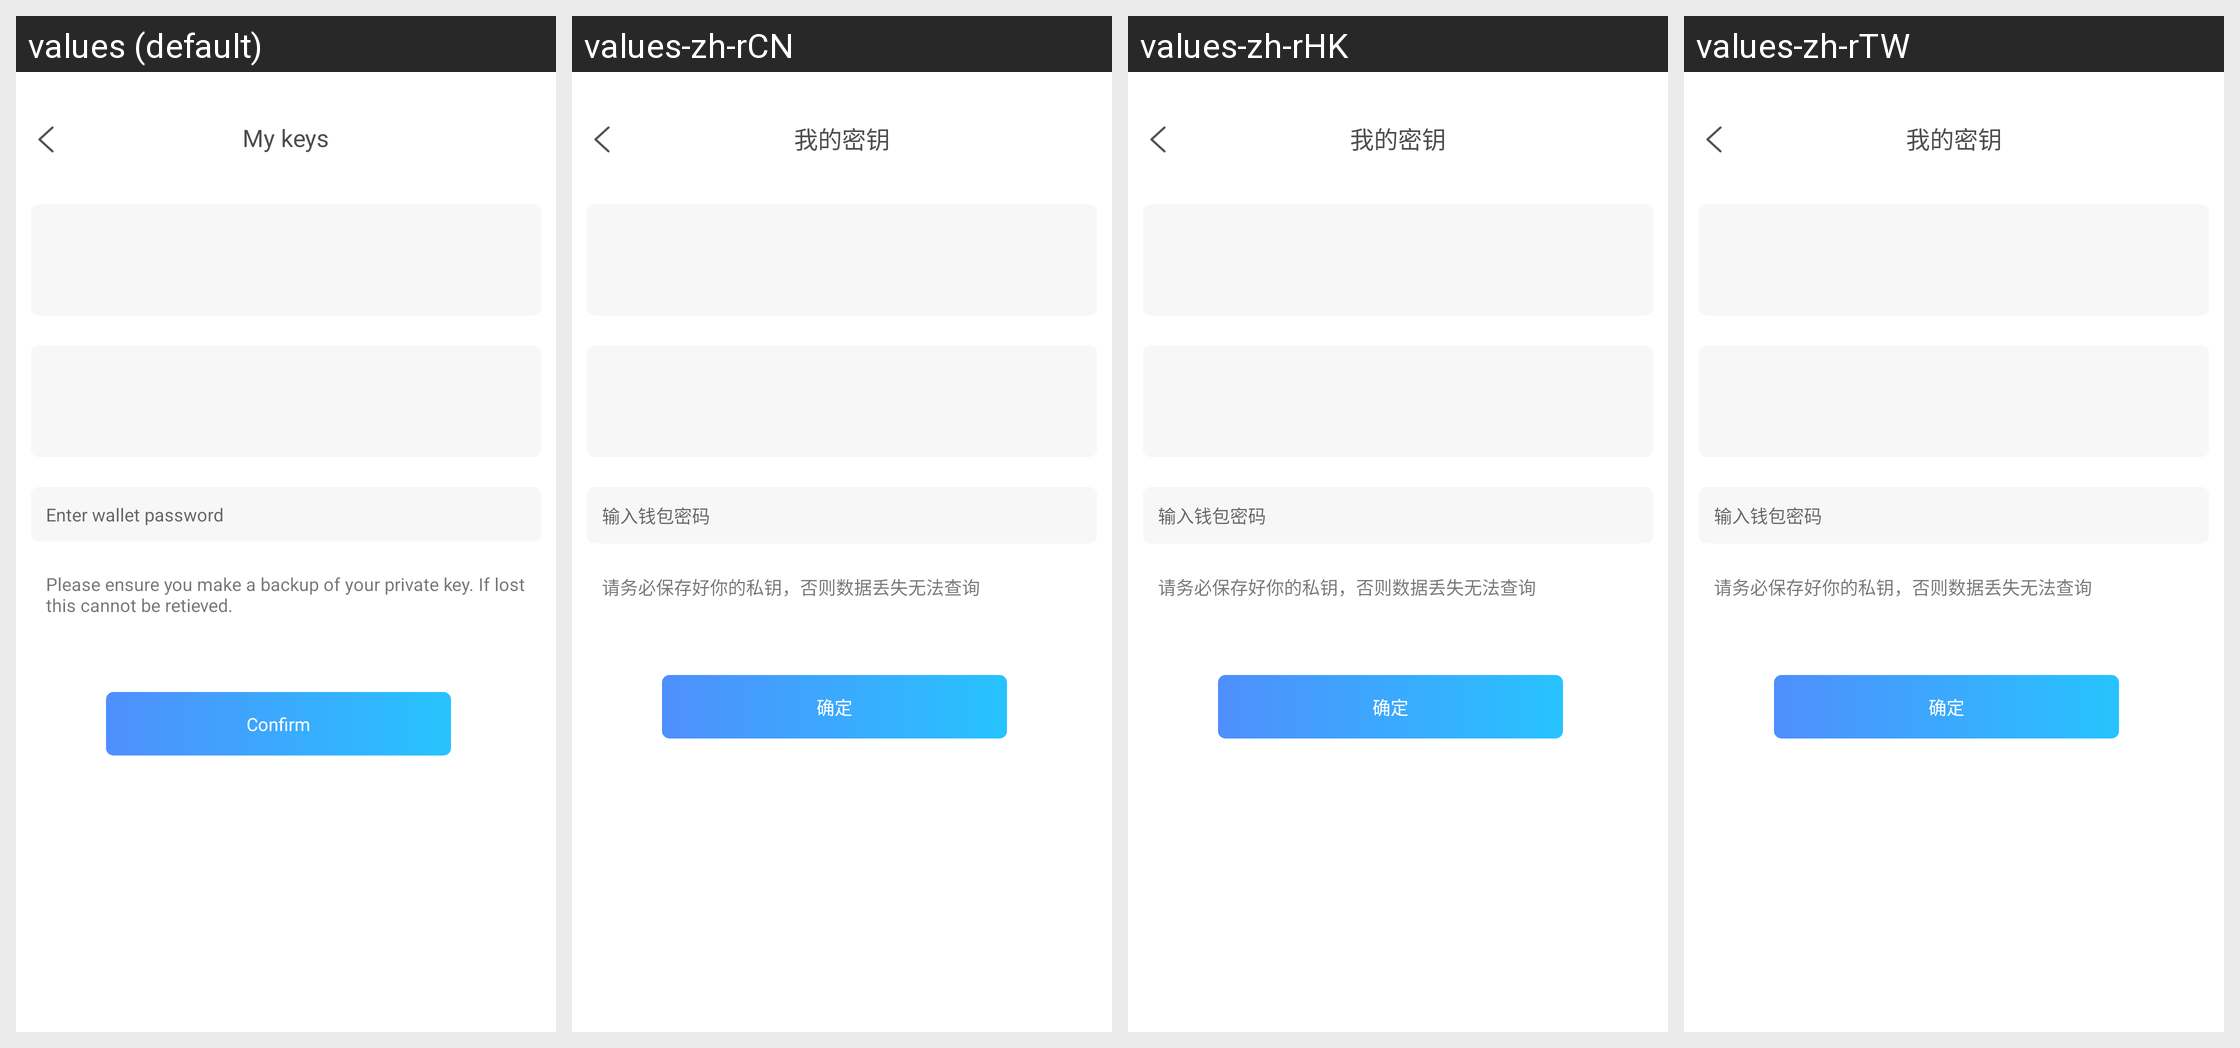

Locale-by-locale string values for the Android screen shown in this grid:
Android screen res/layout/activity_myinfo.xml rendered under 4 locales, left to right: values (default), values-zh-rCN, values-zh-rHK, values-zh-rTW. Device: Nexus 5 (rendered at 1080×1920; each locale shown at half size, 540×960, under a caption strip naming it); theme immersivemode.
Other locales in the repository, not shown: values-en-rGB.
Strings drawn on this screen, with the default value and each locale's value (text and hints the layout hard-codes, and strings that could not be matched under every locale, appear in the picture but are not listed):

myKey
  values: My keys
  values-zh-rCN: 我的密钥
  values-zh-rHK: 我的密钥
  values-zh-rTW: 我的密钥

bds_enter_wallet_password
  values: Enter wallet password
  values-zh-rCN: 输入钱包密码
  values-zh-rHK: 输入钱包密码
  values-zh-rTW: 输入钱包密码

bds_key_info
  values: Please ensure you make a backup of your private key. If lost this cannot be retieved.
  values-zh-rCN: 请务必保存好你的私钥，否则数据丢失无法查询
  values-zh-rHK: 请务必保存好你的私钥，否则数据丢失无法查询
  values-zh-rTW: 请务必保存好你的私钥，否则数据丢失无法查询

bds_confirm
  values: Confirm
  values-zh-rCN: 确定
  values-zh-rHK: 确定
  values-zh-rTW: 确定
